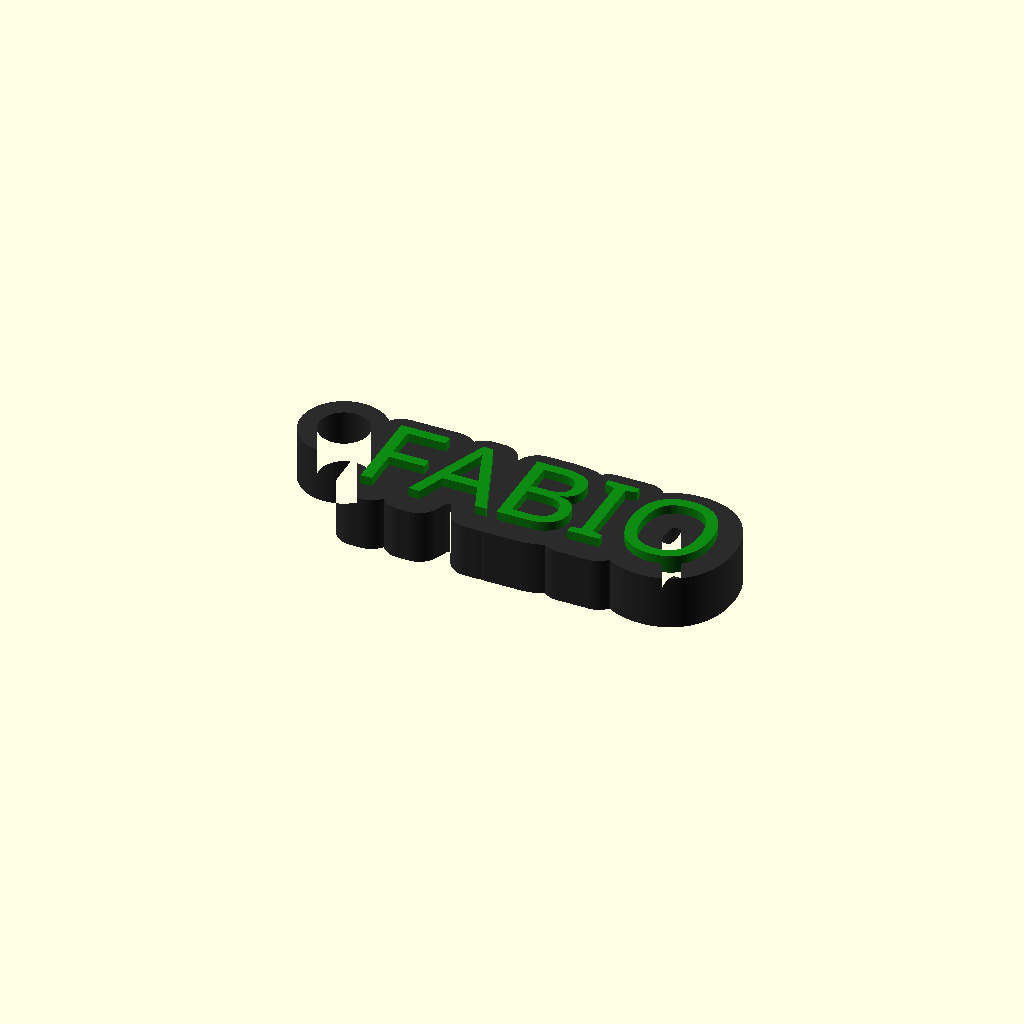
Cell 1: the model at its default parameters.
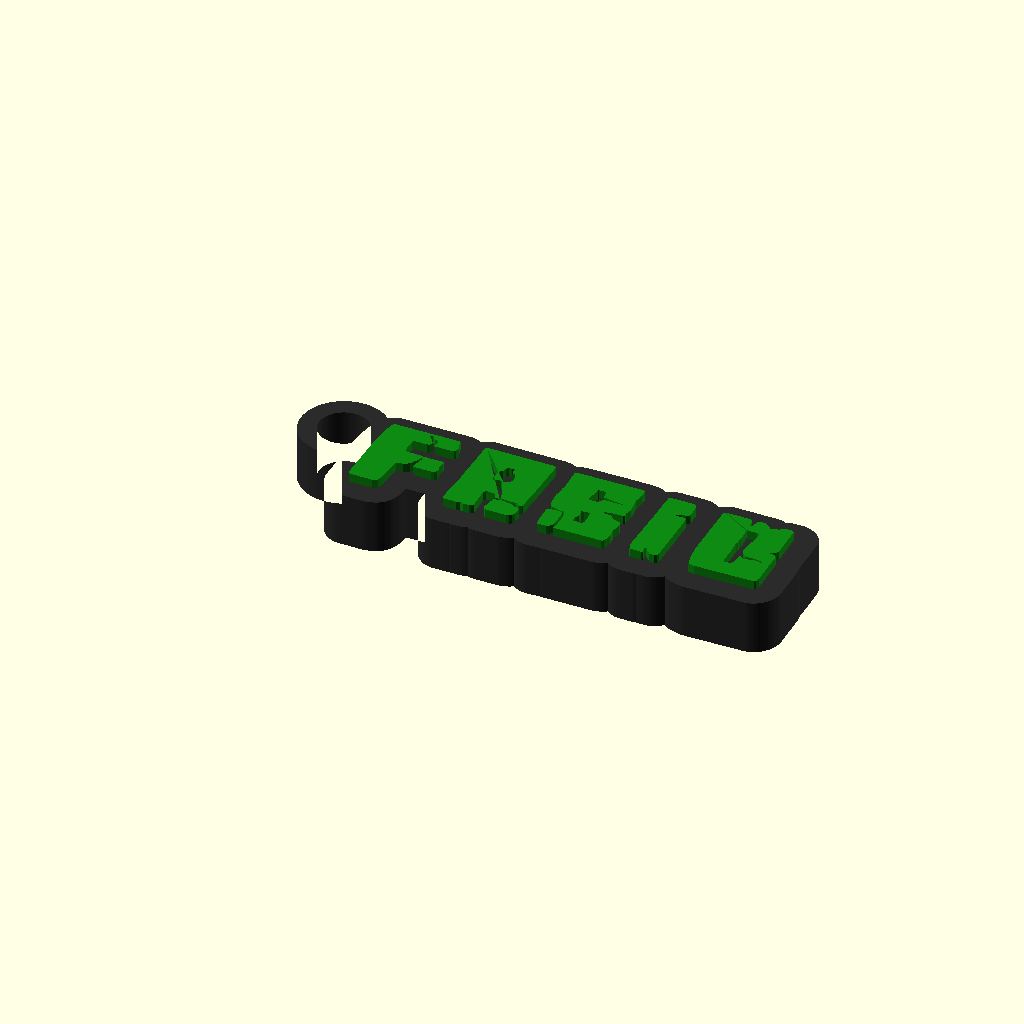
Cell 2: the same model with text_mode = "original".
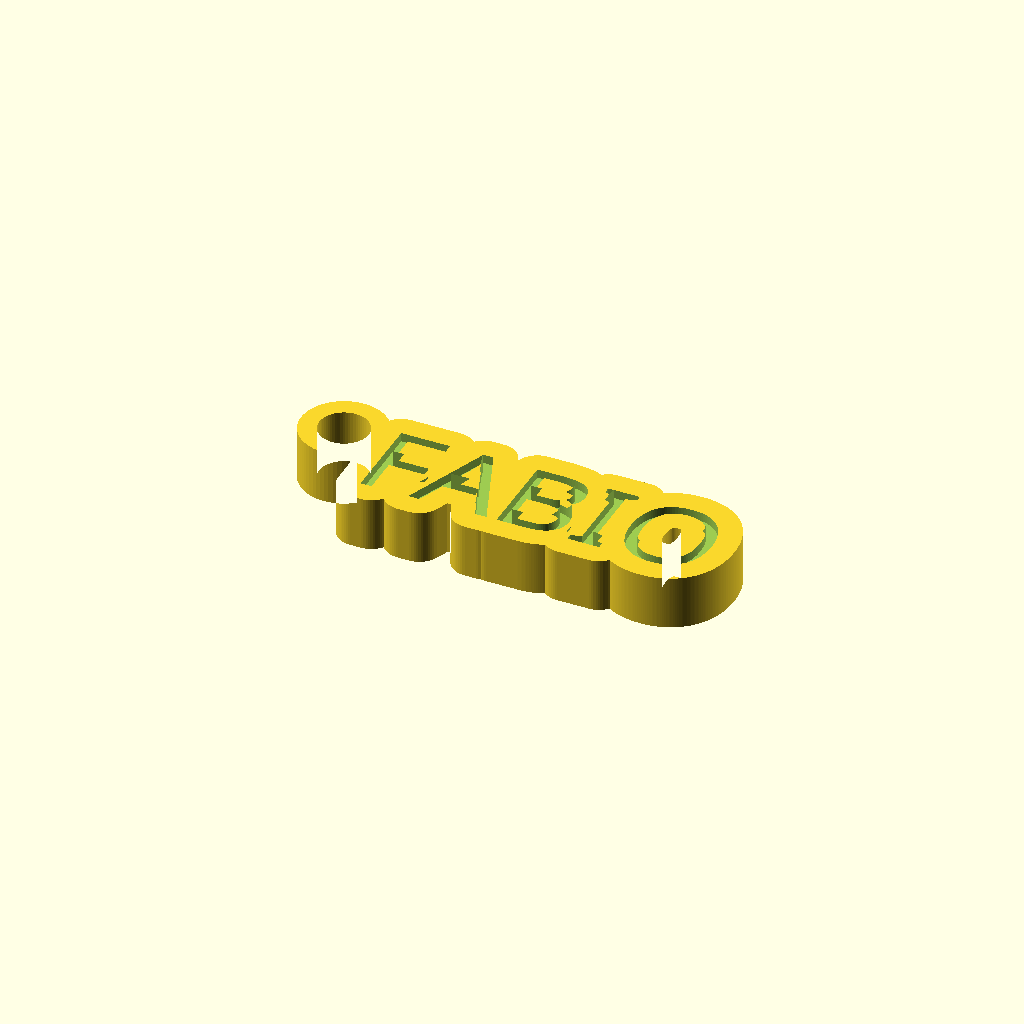
Cell 3: part = "base" (everything else at default).
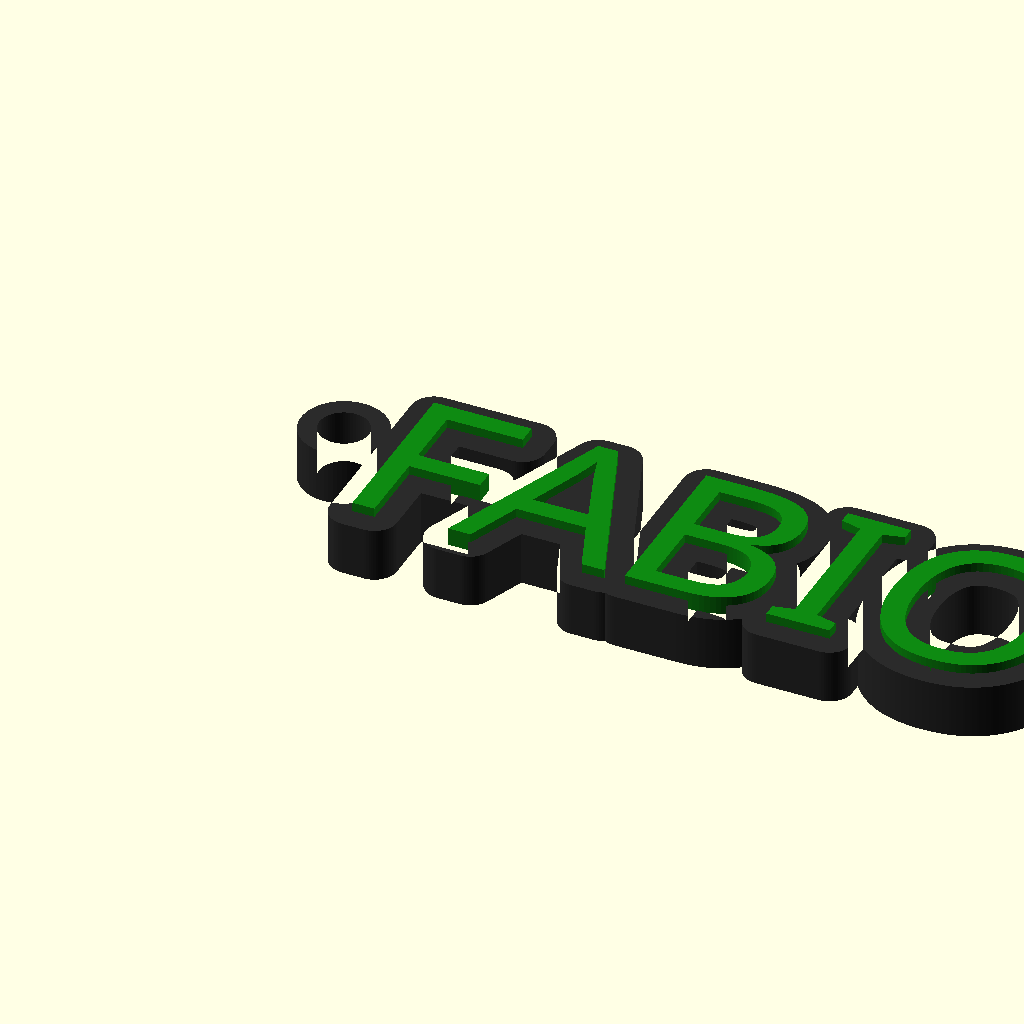
Cell 4: text_height = 20.08 (everything else at default).
One fixed orthographic camera (rotation 55°, 0°, 25°; colour scheme Cornfield) for every cell.
Source of the model, scads/Móc Khoá Theo Tên/mod_khoa_minecraft.scad:
// ============================================================
//  Móc khoá Fabio
//  Móc khoá tên kiểu chữ Minecraft, 2 lớp, in được 2 màu (AMS)
//
//  Minecraft_Example.scad — dựng lại dạng tham số từ Minecraft_Example.3mf
//  "Minecraft Keychain Customizable"
//  Giá trị mặc định tái tạo bản gốc "FABIO".
//
//  FONT: bản gốc dùng font kiểu logo Minecraft (có vết nứt),
//  nhiều khả năng là "Minecrafter" (Craftron Gaming, miễn phí cho
//  mục đích cá nhân). Cần cài font vào máy để dùng text_mode = "font".
//  text_mode = "original" dùng đúng biên dạng chữ FABIO trích từ mesh,
//  không cần font.
// ============================================================

/* [Chữ] */
text_mode   = "font"; // ["font", "original"]
name_text   = "FABIO";
font_name   = "Minecrafter";
text_height = 10.04;  // chiều cao chữ thực tế (mm) — chữ tự co giãn theo giá trị này
text_spacing = 1.0;   // khoảng cách ký tự

/* [Kích thước] */
base_thickness = 6;     // độ dày đế (mm)
text_inset     = 1;     // chữ ăn sâu vào đế (mm) — để màu chữ liền khối
text_raise     = 1.01;  // chữ nhô lên khỏi đế (mm)
base_offset    = 2.5;   // đế nở ra quanh chữ (mm)
fill_letter_holes = false; // lấp lỗ kín còn sót trong đế (bản gốc: không cần)
// "auto" dùng fill() nếu OpenSCAD hỗ trợ; "closing" cho OpenSCAD 2021 (gần đúng)
fill_method = "auto"; // ["auto", "fill", "closing"]
closing_radius = 2;

/* [Vòng móc khóa] */
ring_x       = -4.2934; // tâm lỗ so với mép trái chữ (mm)
ring_y       = 3.3403;  // tâm lỗ so với tâm dọc của chữ (mm)
ring_outer_d = 9.5;     // đường kính vòng (mm)
ring_hole_d  = 5.5;     // đường kính lỗ (mm)

/* [Hiển thị / xuất] */
// "all" = toàn bộ có màu; "base" / "text" để xuất STL riêng từng màu (AMS)
part = "all"; // ["all", "base", "text"]
color_base = "#2B2B2B";
color_text = "#0E8A12";
resolution = 64;

/* [Hidden] */
$fn = resolution;

// ---------- 2D ----------
// Chữ đặt mép trái tại x≈0, tâm dọc tại y=0, cao đúng text_height
module text_2d() {
    if (text_mode == "original") original_text_2d();
    else resize([0, text_height], auto = true)
        text(name_text, size = 10, spacing = text_spacing, font = font_name,
             halign = "left", valign = "center");
}

module fill_holes() {
    if (!fill_letter_holes) children();
    else if (fill_method == "fill" || (fill_method == "auto" && version_num() >= 20240101))
        fill() children();
    else
        offset(r = -closing_radius) offset(r = closing_radius) children();
}

// Như bản gốc: lỗ chỉ khoét trên vòng móc, phần đế quanh chữ phủ lên sau
module footprint_2d() union() {
    translate([ring_x, ring_y]) difference() {
        circle(d = ring_outer_d);
        circle(d = ring_hole_d);
    }
    fill_holes() offset(r = base_offset) text_2d();
}

// ---------- 3D ----------
module base() difference() {
    linear_extrude(base_thickness) footprint_2d();
    translate([0, 0, base_thickness - text_inset])
        linear_extrude(text_inset + 1) text_2d();
}
module text_layer()
    translate([0, 0, base_thickness - text_inset])
        linear_extrude(text_inset + text_raise) text_2d();

if (part == "all") {
    color(color_base) base();
    color(color_text) text_layer();
}
else if (part == "base") base();
else if (part == "text") text_layer();

// ============================================================
//  Biên dạng chữ "FABIO" gốc (trích từ mesh) — dùng khi text_mode = "original"
// ============================================================
module original_text_2d() polygon(
  points=[
    [44.6331,0.2188],[45.1173,0.1326],[45.3716,0.0228],[45.4556,-0.372],[45.5474,-4.3953],[45.4473,-4.7143],[45.2373,-4.9341],[38.6259,-5.0141],
    [37.9013,-4.8442],[37.5814,-3.4154],[37.439,-1.8745],[37.375,4.3639],[37.4272,4.6856],[37.5326,4.8034],[40.8253,2.7804],[40.9066,1.2922],
    [40.8624,0.838],[40.9059,0.6993],[40.821,0.2171],[40.9102,-1.3606],[40.9105,-2.7832],[40.9408,-2.9482],[41.0372,-3.0381],[41.695,-3.0379],
    [41.8265,-2.9595],[41.959,-2.5834],[42.0754,-1.4816],[42.2429,-1.5199],[42.6374,-1.7606],[43.7965,-1.5741],[44.4593,-1.6542],[44.5701,-1.6057],
    [44.4759,-1.4788],[43.9076,-1.3537],[42.6999,-1.3225],[42.4782,-1.2144],[42.243,-0.9789],[41.9714,-0.5128],[42.2926,2.5202],[42.2354,2.7153],
    [41.9864,2.9067],[40.8249,2.9211],[37.6172,4.8511],[40.1081,4.8511],[40.4179,4.7959],[40.6254,4.5858],[40.6895,4.4218],[40.752,3.7507],
    [40.9207,3.6717],[41.1425,4.4262],[41.1577,4.7739],[41.2818,4.8469],[42.055,4.8457],[42.3596,4.6599],[42.8459,4.2076],[42.9881,4.1728],
    [43.8119,4.4318],[43.8936,4.6078],[44.1334,4.7909],[44.9564,4.8027],[45.256,4.6787],[45.349,0.8356],[45.1566,0.4889],[44.9462,0.3717],
    [44.6381,0.3743],[32.8453,-4.1119],[32.7779,-4.4353],[32.8653,-4.9272],[32.7223,-5.0165],[31.514,-5.0165],[31.3755,-4.9025],[31.2295,-4.5286],
    [31.165,-4.2534],[31.2546,2.1243],[31.2132,2.287],[31.261,4.7036],[31.3524,4.8142],[31.5409,4.8511],[34.1292,4.8509],[34.3444,4.7449],
    [34.4678,4.444],[34.5465,2.9535],[34.4991,2.8133],[34.2124,2.6373],[33.6725,2.6179],[33.2131,2.3358],[33.2531,2.2263],[34.0169,2.2423],
    [34.4473,2.0647],[34.5001,-4.6383],[34.4181,-4.8188],[34.1672,-5.0056],[33.6338,-4.9678],[33.2944,-4.6616],[26.3229,4.9057],[26.3411,4.9063],
    [26.7421,4.8603],[28.2313,4.8927],[28.5079,4.8338],[28.611,4.7286],[28.6474,3.8945],[28.4784,2.9726],[28.7048,1.1737],[28.5328,0.4342],
    [28.5569,0.0305],[28.3696,-0.1107],[27.1349,-0.1123],[26.2883,-0.2882],[26.6376,-0.4827],[27.2462,-0.5025],[27.4176,-0.6187],[27.69,-1.0219],
    [28.6189,-1.2468],[28.684,-1.3098],[28.7917,-1.8536],[28.5686,-2.8049],[28.7065,-3.8891],[28.4968,-4.7472],[28.3884,-4.8989],[28.2484,-4.9407],
    [22.9196,-4.9403],[22.8379,-4.8581],[22.9776,-4.4752],[22.9642,-2.8085],[22.817,-2.2338],[22.7103,-2.0224],[22.5957,-1.949],[22.5125,-1.9577],
    [22.675,-2.6535],[22.693,-4.378],[22.2734,-4.8872],[22.1404,-4.9407],[21.071,-4.979],[20.9416,-4.0106],[20.8693,-2.185],[21.8086,-2.0251],
    [22.4101,-2.0598],[22.4456,-1.9508],[21.2593,-1.6442],[21.0017,-1.4157],[20.8002,-0.931],[20.708,0.5381],[20.8831,1.2962],[20.7613,1.6925],
    [20.9008,1.9265],[20.7849,4.7684],[21.2701,4.8581],[24.1963,2.8965],[24.0214,1.2647],[24.0558,1.12],[24.1371,1.0685],[24.9588,1.0685],
    [25.2072,1.2441],[25.3511,1.5835],[25.4647,1.6403],[27.6346,1.6678],[27.4801,1.7498],[26.0335,1.9159],[25.3292,2.0581],[25.2553,2.1108],
    [25.1015,2.9968],[24.3212,3.015],[24.1366,-2.835],[24.1779,-2.9553],[25.125,-2.9535],[25.2155,-2.888],[25.3038,-2.7415],[25.2856,-1.7134],
    [25.138,-1.0079],[24.5909,-1.0545],[24.5,-1.0545],[24.2594,-1.1245],[24.3449,-1.9415],[24.1298,-2.3376],[10.8898,5.0165],[18.3424,4.9683],
    [18.6744,4.8808],[18.5688,-0.193],[18.4503,-2.7062],[18.3771,-2.7967],[18.1402,-2.8666],[17.94,-2.803],[17.7107,-2.6256],[15.9804,-2.5353],
    [14.7644,0.2836],[14.6517,0.3461],[14.0128,0.198],[13.6678,0.7304],[13.7521,1.6034],[14.8728,0.2892],[15.6637,0.6696],[15.6894,1.0507],
    [15.5038,1.9178],[15.1518,1.8744],[15.0318,2.4841],[15.0979,2.5943],[14.9648,2.8125],[14.9115,2.8341],[14.7297,2.7005],[14.35,2.7005],
    [14.1996,2.499],[14.0706,1.9098],[13.8022,1.7537],[13.7519,1.6626],[13.7475,1.618],[11.0175,4.8196],[15.9764,-2.5411],[16.0805,-2.7825],
    [17.2233,-2.9312],[17.4487,-3.0377],[17.5453,-3.162],[18.0461,-3.2715],[18.421,-3.5788],[18.3377,-4.3715],[18.1834,-4.686],[17.9565,-4.8733],
    [17.6553,-4.9337],[15.2663,-4.9115],[15.0025,-4.6597],[14.9914,-4.4675],[15.2283,-3.1633],[15.3521,-2.9211],[15.9398,-2.7752],[15.8205,-2.5912],
    [15.9656,-2.5405],[15.8113,-2.588],[15.3058,-2.7646],[15.1954,-2.3247],[15.0131,-2.0348],[14.0377,-1.9524],[13.8281,-2.2536],[13.9131,-4.6718],
    [13.7084,-4.8585],[13.505,-4.9329],[12.7804,-4.9245],[12.4493,-4.7191],[12.031,-4.9337],[10.643,-4.9333],[10.5009,-4.795],[10.4533,-4.5028],
    [10.6911,-0.9601],[10.6473,-0.3668],[10.7426,3.8625],[10.7065,4.8163],[10.8508,5.0057],[11.0127,4.816],[13.6616,0.7288],[13.6491,0.5994],
    [13.7263,0.1933],[13.8,0.1425],[14.01,0.1912],[5.438,-1.1286],[5.8128,0.4875],[5.7249,0.6157],[4.968,-0.8063],[4.3818,-1.1324],
    [3.6086,-1.2477],[3.3932,-3.931],[3.3065,-4.5366],[3.1865,-4.8972],[2.7273,-5.0165],[0.1774,-4.9791],[0.0553,-4.8519],[0.003,-4.6861],
    [0.0569,1.5316],[0.1956,3.2155],[0.5062,4.739],[0.6191,4.8511],[7.7363,4.8511],[7.9142,4.8384],[8.0385,4.7499],[8.1357,4.2846],
    [8.3667,3.7044],[8.281,3.2319],[8.0969,2.9853],[6.0054,2.9677],[5.9129,3.1375],[5.9983,3.8351],[5.9164,3.9482],[5.5187,4.0436],
    [5.0206,4.6993],[4.8107,4.3307],[5.0297,4.2164],[5.3655,3.6534],[5.5387,3.5663],[5.5617,3.4012],[5.3946,3.0487],[5.1107,2.9487],
    [3.6582,2.9806],[3.571,2.6325],[3.575,1.3511],[3.6252,1.1851],[3.8975,0.9689],[5.3922,0.9347],[5.6958,0.8509],[7.8841,0.8893],
    [7.9877,0.8384],[8.0461,0.6419],[7.9125,-0.123],[8.0901,-0.5998],[8.0543,-0.8432],[7.8679,-1.1398],[7.567,-1.1993],[5.5604,-1.1993]
  ],
  paths=[
    [0,1,2,3,4,5,6,7,8,9,10,11,12,13,14,15,16,17,18,19,20,21,22,23,24,25,26,27,28,29,30,31,32,33,34,35,36,37,38,39,40,41,42,43,44,45,46,47,48,49,50,51,52,53,54,55,56,57,58,59,60,61,62,63,64],
    [65,66,67,68,69,70,71,72,73,74,75,76,77,78,79,80,81,82,83,84,85,86,87,88,89,90,91,92,93],
    [94,95,96,97,98,99,100,101,102,103,104,105,106,107,108,109,110,111,112,113,114,115,116,117,118,119,120,121,122,123,124,125,126,127,128,129,130,131,132,133,134,135,136,137,138,139,140,141,142,143,144,145,146],
    [147,148,149,150,151,152,153,154,155,156,157,158,159,160,161],
    [162,163,164,165,166,167,168,169,170,171,172,173],
    [174,175,176,177,178,179,180,181,182,183,184,185,186,187,188,189,190,191,192,193,194,195,196,197,198,199,200,201,202,203,204,205],
    [206,207,208,209,210,211,212,213,214,215,216,217,218,219,220,221,222,223,224],
    [225,226,227,228,229,230,231,232,233,234,235,236,237,238,239,240,241,242,243,244,245,246,247,248,249,250],
    [251,252,253,254,255,256,257,258,259,260,261,262,263,264,265,266,267,268,269,270,271,272,273,274,275,276,277,278,279,280,281,282,283,284,285,286,287,288,289,290,291,292,293,294,295,296,297,298,299,300,301,302,303]
  ]
);
Parameter table extracted from the source (name, type, default, range or options):
text_mode: string, default "font", options "font", "original"
name_text: string, default "FABIO"
font_name: string, default "Minecrafter"
text_height: number, default 10.04
text_spacing: number, default 1
base_thickness: number, default 6
text_inset: number, default 1
text_raise: number, default 1.01
base_offset: number, default 2.5
fill_letter_holes: bool, default false
fill_method: string, default "auto", options "auto", "fill", "closing"
closing_radius: number, default 2
ring_x: number, default -4.2934
ring_y: number, default 3.3403
ring_outer_d: number, default 9.5
ring_hole_d: number, default 5.5
part: string, default "all", options "all", "base", "text"
color_base: string, default "#2B2B2B"
color_text: string, default "#0E8A12"
resolution: number, default 64
